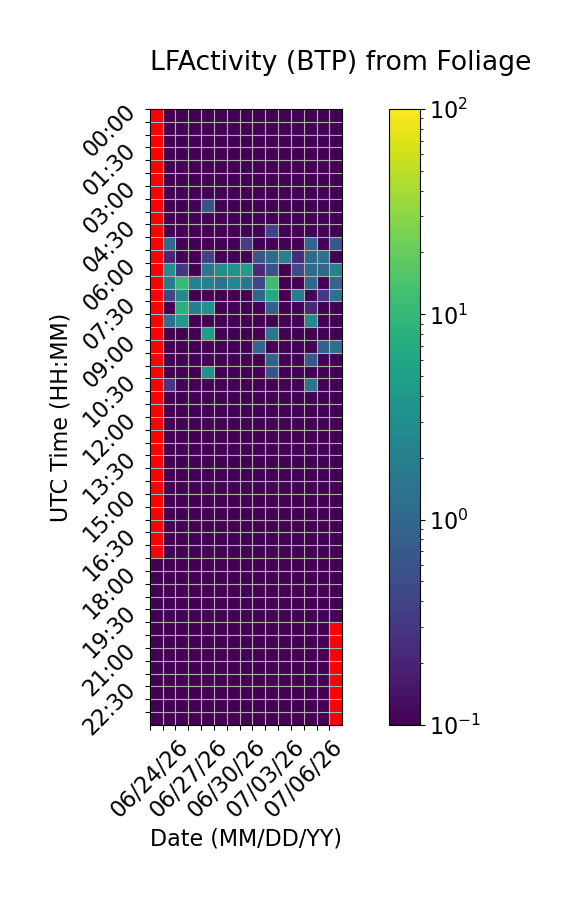

The table this chart was drawn from, first rows:
Time (UTC), 06/24/26, 06/25/26, 06/26/26, 06/27/26, 06/28/26, 06/29/26, 06/30/26, 07/01/26, 07/02/26, 07/03/26, 07/04/26, 07/05/26, 07/06/26, 07/07/26, 07/08/26
00:00, , 0.0, 0.0, 0.0, 0.0, 0.0, 0.0, 0.0, 0.0, 0.0, 0.0, 0.0, 0.0, 0.0, 0.0
00:30, , 0.0, 0.0, 0.0, 0.0, 0.0, 0.0, 0.0, 0.0, 0.0, 0.0, 0.0, 0.0, 0.0, 0.0
01:00, , 0.0, 0.0, 0.0, 0.0, 0.0, 0.0, 0.0, 0.0, 0.0, 0.0, 0.0, 0.0, 0.0, 0.0
01:30, , 0.01043, 0.0, 0.0, 0.0, 0.0, 0.0, 0.0, 0.0, 0.0, 0.0, 0.0, 0.0, 0.0, 0.0
02:00, , 0.0, 0.0, 0.0, 0.0, 0.0, 0.0, 0.0, 0.0, 0.0, 0.0, 0.0, 0.0, 0.0, 0.0
02:30, , 0.0, 0.0, 0.0, 0.0, 0.0, 0.0, 0.0, 0.0, 0.0, 0.0, 0.0, 0.0, 0.02527, 0.0
03:00, , 0.0, 0.0, 0.0, 0.0, 0.0, 0.0, 0.0, 0.0, 0.0, 0.0, 0.0, 0.0, 0.0, 0.0
03:30, , 0.0, 0.0, 0.0, 0.5714, 0.0, 0.0, 0.0, 0.0, 0.0, 0.0, 0.0, 0.01854, 0.0, 0.0
04:00, , 0.0, 0.0, 0.0, 0.0, 0.0, 0.0, 0.0, 0.0, 0.0, 0.0, 0.0, 0.0, 0.0, 0.0
04:30, , 0.0, 0.0, 0.0, 0.0, 0.0, 0.0, 0.0, 0.0, 0.3989, 0.0, 0.0, 0.0, 0.0, 0.0
05:00, , 1.128, 0.0, 0.0, 0.0, 0.0, 0.0, 0.3473, 0.0, 0.0, 0.0, 0.0, 1.019, 0.0, 0.6563
05:30, , 0.2103, 0.0, 0.0, 0.3758, 0.0, 0.0, 0.0, 0.6417, 1.112, 2.011, 0.2327, 1.11, 1.303, 0.0
06:00, , 3.074, 0.3008, 0.0, 1.524, 2.958, 3.394, 4.836, 0.2364, 0.5522, 0.0, 0.4616, 1.112, 0.9832, 2.054
06:30, , 1.877, 10.89, 2.039, 2.086, 1.338, 2.501, 1.525, 0.4357, 11.26, 0.0, 0.0, 1.034, 0.0, 0.9417
07:00, , 0.4246, 2.484, 0.0, 0.0, 0.0, 0.0, 0.0, 0.9178, 6.411, 0.0, 1.821, 0.03087, 0.3062, 1.439
07:30, , 0.0, 7.943, 1.916, 3.254, 0.0, 0.0, 0.0, 0.0, 0.8406, 0.0, 0.0, 0.2156, 0.0, 0.0
08:00, , 1.247, 3.985, 0.0, 0.0, 0.0, 0.02792, 0.0, 0.0, 0.0, 0.0, 0.0, 2.744, 0.0, 0.0
08:30, , 0.0, 0.0, 0.0, 4.653, 0.0, 0.0, 0.0, 0.0, 1.424, 0.0, 0.0, 0.0, 0.0, 0.0
09:00, , 0.0, 0.0, 0.0, 0.0, 0.0, 0.0, 0.0, 0.9405, 0.01894, 0.0, 0.0, 0.0, 0.8232, 1.26
09:30, , 0.0, 0.0, 0.0, 0.0, 0.0, 0.0, 0.0, 0.0, 0.9189, 0.0, 0.0, 0.6722, 0.0, 0.0
10:00, , 0.0, 0.0, 0.0, 3.367, 0.0, 0.0, 0.0, 0.0, 0.5634, 0.0, 0.0, 0.0, 0.0, 0.0
10:30, , 0.2969, 0.0, 0.0, 0.0, 0.0, 0.0, 0.0, 0.0, 0.0, 0.0, 0.0, 1.442, 0.0, 0.0
11:00, , 0.0, 0.0, 0.0, 0.0, 0.0, 0.0, 0.0, 0.0, 0.0, 0.0, 0.0, 0.0, 0.0, 0.0
11:30, , 0.0, 0.0, 0.0, 0.0, 0.0, 0.0, 0.0, 0.0, 0.0, 0.0, 0.0, 0.0, 0.0, 0.0
12:00, , 0.0, 0.0, 0.0, 0.0, 0.0, 0.0, 0.0, 0.0, 0.0, 0.0, 0.0, 0.0, 0.0, 0.0
12:30, , 0.0, 0.0, 0.0, 0.0, 0.0, 0.0, 0.0, 0.0, 0.0, 0.0, 0.0, 0.0, 0.0, 0.0
13:00, , 0.0, 0.0, 0.0, 0.0, 0.0, 0.0, 0.0, 0.0, 0.0, 0.0, 0.0, 0.0, 0.0, 0.0
13:30, , 0.0, 0.0, 0.0, 0.0, 0.0, 0.0, 0.0, 0.0, 0.0, 0.0, 0.0, 0.0, 0.0, 0.0
14:00, , 0.0, 0.0, 0.0, 0.0, 0.0, 0.0, 0.0, 0.0, 0.0, 0.0, 0.0, 0.0, 0.0, 0.0
14:30, , 0.0, 0.0, 0.0, 0.0, 0.0, 0.0, 0.0, 0.0, 0.0, 0.0, 0.0, 0.0, 0.0, 0.0
15:00, , 0.0, 0.0, 0.0, 0.0, 0.0, 0.0, 0.0, 0.0, 0.0, 0.0, 0.0, 0.0, 0.0, 0.0
15:30, , 0.0, 0.0, 0.0, 0.0, 0.0, 0.0, 0.0, 0.0, 0.0, 0.0, 0.0, 0.0, 0.0, 0.0
16:00, , 0.0, 0.0, 0.0, 0.0, 0.0, 0.0, 0.0, 0.0, 0.0, 0.0, 0.0, 0.0, 0.0, 0.0
16:30, , 0.0, 0.0, 0.0, 0.0, 0.0, 0.0, 0.0, 0.0, 0.0, 0.0, 0.0, 0.0, 0.0, 0.0
17:00, , 0.0, 0.0, 0.0, 0.0, 0.0, 0.0, 0.0, 0.0, 0.0, 0.0, 0.0, 0.0, 0.0, 0.0
17:30, 0.0, 0.0, 0.0, 0.0, 0.0, 0.0, 0.0, 0.0, 0.0, 0.0, 0.0, 0.0, 0.0, 0.0, 0.0
18:00, 0.0, 0.0, 0.0, 0.0, 0.0, 0.0, 0.0, 0.0, 0.0, 0.0, 0.0, 0.0, 0.0, 0.0, 0.0
18:30, 0.0, 0.0, 0.0, 0.0, 0.0, 0.0, 0.0, 0.0, 0.0, 0.0, 0.0, 0.0, 0.0, 0.0, 0.0
19:00, 0.0, 0.0, 0.0, 0.0, 0.0, 0.0, 0.0, 0.0, 0.0, 0.0, 0.0, 0.0, 0.0, 0.0, 0.0
19:30, 0.0, 0.0, 0.0, 0.0, 0.0, 0.0, 0.0, 0.0, 0.0, 0.0, 0.0, 0.0, 0.0, 0.0, 0.0
20:00, 0.0, 0.0, 0.0, 0.0, 0.0, 0.0, 0.0, 0.0, 0.0, 0.0, 0.0, 0.0, 0.0, 0.0, 
20:30, 0.0, 0.0, 0.0, 0.0, 0.0, 0.0, 0.0, 0.0, 0.0, 0.0, 0.0, 0.0, 0.0, 0.0, 
21:00, 0.0, 0.0, 0.0, 0.0, 0.0, 0.0, 0.0, 0.0, 0.0, 0.0, 0.0, 0.0, 0.0, 0.0, 
21:30, 0.0, 0.0, 0.0, 0.0, 0.0, 0.0, 0.0, 0.0, 0.0, 0.0, 0.0, 0.0, 0.0, 0.0, 
22:00, 0.0, 0.0, 0.0, 0.0, 0.01019, 0.0, 0.0, 0.0, 0.0, 0.0, 0.0, 0.0, 0.0, 0.0, 
22:30, 0.0, 0.0, 0.0, 0.0, 0.0, 0.0, 0.0, 0.0, 0.0, 0.0, 0.0, 0.0, 0.0, 0.0, 
23:00, 0.0, 0.0, 0.0, 0.0, 0.0, 0.0, 0.0, 0.0, 0.0, 0.0, 0.0, 0.0, 0.0, 0.0, 
23:30, 0.0, 0.0, 0.0, 0.0, 0.0, 0.0, 0.0, 0.0, 0.0, 0.0, 0.0, 0.0, 0.0, 0.0, 
